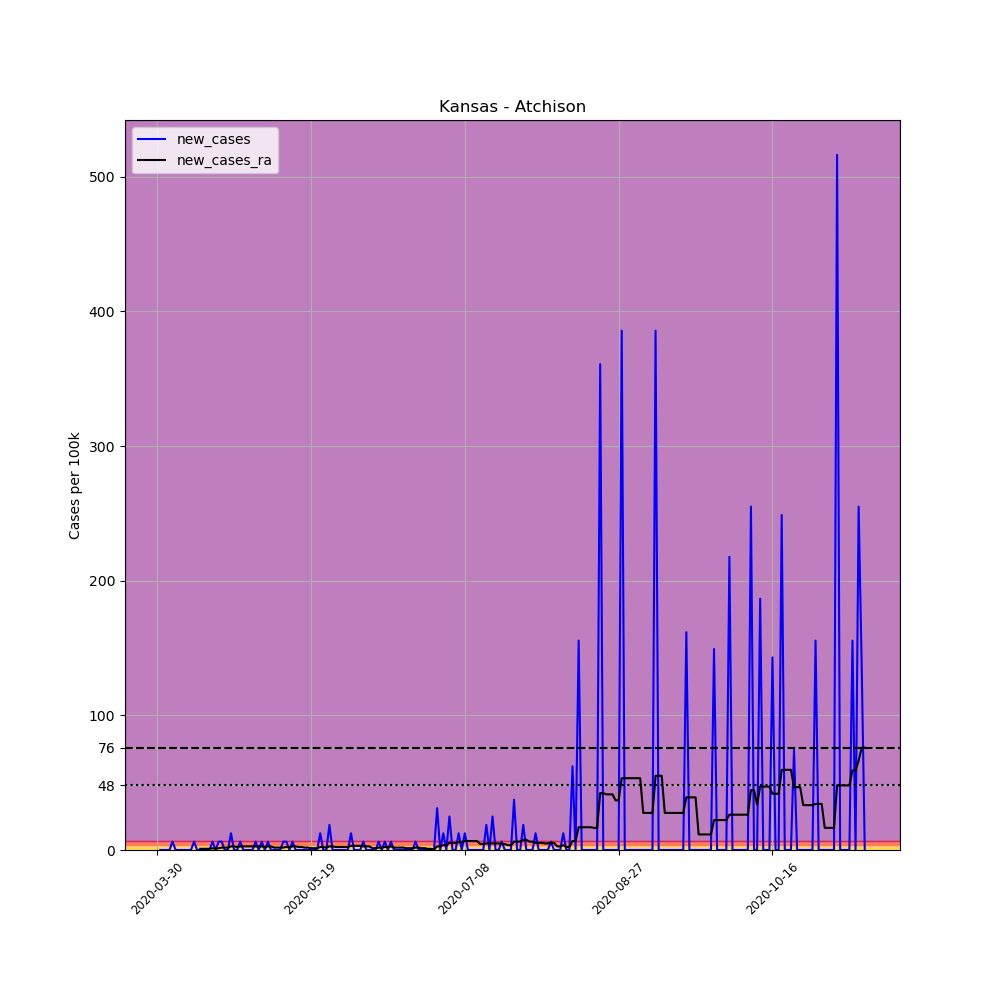

The table this chart was drawn from, first rows:
, date, county, state, fips, cases, deaths, COUNTY, STNAME, CTYNAME, POPESTIMATE2019, per_100k, new_cases, new_cases_ra
477635, 2020-03-30, Atchison, Kansas, 20005, 1, 0, 5, Kansas, Atchison, 16073, 6.222, , 
477636, 2020-03-31, Atchison, Kansas, 20005, 1, 0, 5, Kansas, Atchison, 16073, 6.222, 0.0, 
477637, 2020-04-01, Atchison, Kansas, 20005, 1, 0, 5, Kansas, Atchison, 16073, 6.222, 0.0, 
477638, 2020-04-02, Atchison, Kansas, 20005, 1, 0, 5, Kansas, Atchison, 16073, 6.222, 0.0, 
477639, 2020-04-03, Atchison, Kansas, 20005, 1, 0, 5, Kansas, Atchison, 16073, 6.222, 0.0, 
477640, 2020-04-04, Atchison, Kansas, 20005, 2, 0, 5, Kansas, Atchison, 16073, 12.44, 6.222, 
477641, 2020-04-05, Atchison, Kansas, 20005, 2, 0, 5, Kansas, Atchison, 16073, 12.44, 0.0, 
477642, 2020-04-06, Atchison, Kansas, 20005, 2, 0, 5, Kansas, Atchison, 16073, 12.44, 0.0, 
477643, 2020-04-07, Atchison, Kansas, 20005, 2, 0, 5, Kansas, Atchison, 16073, 12.44, 0.0, 
477644, 2020-04-08, Atchison, Kansas, 20005, 2, 0, 5, Kansas, Atchison, 16073, 12.44, 0.0, 
477645, 2020-04-09, Atchison, Kansas, 20005, 2, 0, 5, Kansas, Atchison, 16073, 12.44, 0.0, 
477646, 2020-04-10, Atchison, Kansas, 20005, 2, 0, 5, Kansas, Atchison, 16073, 12.44, 0.0, 
477647, 2020-04-11, Atchison, Kansas, 20005, 3, 0, 5, Kansas, Atchison, 16073, 18.66, 6.222, 
477648, 2020-04-12, Atchison, Kansas, 20005, 3, 0, 5, Kansas, Atchison, 16073, 18.66, 0.0, 
477649, 2020-04-13, Atchison, Kansas, 20005, 3, 0, 5, Kansas, Atchison, 16073, 18.66, 0.0, 0.8888
477650, 2020-04-14, Atchison, Kansas, 20005, 3, 0, 5, Kansas, Atchison, 16073, 18.66, 0.0, 0.8888
477651, 2020-04-15, Atchison, Kansas, 20005, 3, 0, 5, Kansas, Atchison, 16073, 18.66, 0.0, 0.8888
477652, 2020-04-16, Atchison, Kansas, 20005, 3, 0, 5, Kansas, Atchison, 16073, 18.66, 0.0, 0.8888
477653, 2020-04-17, Atchison, Kansas, 20005, 4, 0, 5, Kansas, Atchison, 16073, 24.89, 6.222, 1.333
477654, 2020-04-18, Atchison, Kansas, 20005, 4, 0, 5, Kansas, Atchison, 16073, 24.89, 0.0, 0.8888
477655, 2020-04-19, Atchison, Kansas, 20005, 5, 0, 5, Kansas, Atchison, 16073, 31.11, 6.222, 1.333
477656, 2020-04-20, Atchison, Kansas, 20005, 6, 0, 5, Kansas, Atchison, 16073, 37.33, 6.222, 1.778
477657, 2020-04-21, Atchison, Kansas, 20005, 6, 0, 5, Kansas, Atchison, 16073, 37.33, 0.0, 1.778
477658, 2020-04-22, Atchison, Kansas, 20005, 6, 0, 5, Kansas, Atchison, 16073, 37.33, 0.0, 1.778
477659, 2020-04-23, Atchison, Kansas, 20005, 8, 0, 5, Kansas, Atchison, 16073, 49.77, 12.44, 2.666
477660, 2020-04-24, Atchison, Kansas, 20005, 8, 0, 5, Kansas, Atchison, 16073, 49.77, 0.0, 2.666
477661, 2020-04-25, Atchison, Kansas, 20005, 8, 0, 5, Kansas, Atchison, 16073, 49.77, 0.0, 2.222
477662, 2020-04-26, Atchison, Kansas, 20005, 9, 0, 5, Kansas, Atchison, 16073, 55.99, 6.222, 2.666
477663, 2020-04-27, Atchison, Kansas, 20005, 9, 0, 5, Kansas, Atchison, 16073, 55.99, 0.0, 2.666
477664, 2020-04-28, Atchison, Kansas, 20005, 9, 0, 5, Kansas, Atchison, 16073, 55.99, 0.0, 2.666
477665, 2020-04-29, Atchison, Kansas, 20005, 9, 0, 5, Kansas, Atchison, 16073, 55.99, 0.0, 2.666
477666, 2020-04-30, Atchison, Kansas, 20005, 9, 0, 5, Kansas, Atchison, 16073, 55.99, 0.0, 2.666
477667, 2020-05-01, Atchison, Kansas, 20005, 10, 0, 5, Kansas, Atchison, 16073, 62.22, 6.222, 2.666
477668, 2020-05-02, Atchison, Kansas, 20005, 10, 0, 5, Kansas, Atchison, 16073, 62.22, 0.0, 2.666
477669, 2020-05-03, Atchison, Kansas, 20005, 11, 0, 5, Kansas, Atchison, 16073, 68.44, 6.222, 2.666
477670, 2020-05-04, Atchison, Kansas, 20005, 11, 0, 5, Kansas, Atchison, 16073, 68.44, 0.0, 2.222
477671, 2020-05-05, Atchison, Kansas, 20005, 12, 0, 5, Kansas, Atchison, 16073, 74.66, 6.222, 2.666
477672, 2020-05-06, Atchison, Kansas, 20005, 12, 0, 5, Kansas, Atchison, 16073, 74.66, 0.0, 2.666
477673, 2020-05-07, Atchison, Kansas, 20005, 12, 0, 5, Kansas, Atchison, 16073, 74.66, 0.0, 1.778
477674, 2020-05-08, Atchison, Kansas, 20005, 12, 0, 5, Kansas, Atchison, 16073, 74.66, 0.0, 1.778
477675, 2020-05-09, Atchison, Kansas, 20005, 12, 0, 5, Kansas, Atchison, 16073, 74.66, 0.0, 1.778
477676, 2020-05-10, Atchison, Kansas, 20005, 13, 0, 5, Kansas, Atchison, 16073, 80.88, 6.222, 1.778
477677, 2020-05-11, Atchison, Kansas, 20005, 14, 0, 5, Kansas, Atchison, 16073, 87.1, 6.222, 2.222
477678, 2020-05-12, Atchison, Kansas, 20005, 14, 0, 5, Kansas, Atchison, 16073, 87.1, 0.0, 2.222
477679, 2020-05-13, Atchison, Kansas, 20005, 15, 0, 5, Kansas, Atchison, 16073, 93.32, 6.222, 2.666
477680, 2020-05-14, Atchison, Kansas, 20005, 15, 0, 5, Kansas, Atchison, 16073, 93.32, 0.0, 2.666
477681, 2020-05-15, Atchison, Kansas, 20005, 15, 0, 5, Kansas, Atchison, 16073, 93.32, 0.0, 2.222
477682, 2020-05-16, Atchison, Kansas, 20005, 15, 0, 5, Kansas, Atchison, 16073, 93.32, 0.0, 2.222
477683, 2020-05-17, Atchison, Kansas, 20005, 15, 0, 5, Kansas, Atchison, 16073, 93.32, 0.0, 1.778
477684, 2020-05-18, Atchison, Kansas, 20005, 15, 0, 5, Kansas, Atchison, 16073, 93.32, 0.0, 1.778
477685, 2020-05-19, Atchison, Kansas, 20005, 15, 0, 5, Kansas, Atchison, 16073, 93.32, 0.0, 1.333
477686, 2020-05-20, Atchison, Kansas, 20005, 15, 0, 5, Kansas, Atchison, 16073, 93.32, 0.0, 1.333
477687, 2020-05-21, Atchison, Kansas, 20005, 15, 0, 5, Kansas, Atchison, 16073, 93.32, 0.0, 1.333
477688, 2020-05-22, Atchison, Kansas, 20005, 17, 0, 5, Kansas, Atchison, 16073, 105.8, 12.44, 2.222
477689, 2020-05-23, Atchison, Kansas, 20005, 17, 0, 5, Kansas, Atchison, 16073, 105.8, 0.0, 2.222
477690, 2020-05-24, Atchison, Kansas, 20005, 17, 0, 5, Kansas, Atchison, 16073, 105.8, 0.0, 1.778
477691, 2020-05-25, Atchison, Kansas, 20005, 20, 0, 5, Kansas, Atchison, 16073, 124.4, 18.66, 2.666
477692, 2020-05-26, Atchison, Kansas, 20005, 20, 0, 5, Kansas, Atchison, 16073, 124.4, 0.0, 2.666
477693, 2020-05-27, Atchison, Kansas, 20005, 20, 0, 5, Kansas, Atchison, 16073, 124.4, 0.0, 2.222
477694, 2020-05-28, Atchison, Kansas, 20005, 20, 0, 5, Kansas, Atchison, 16073, 124.4, 0.0, 2.222
... 171 more rows
